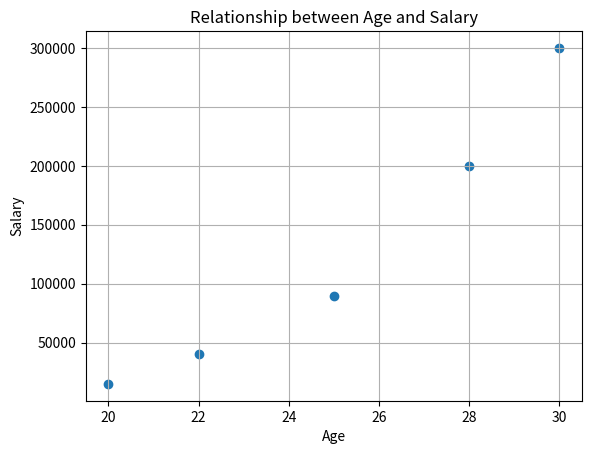
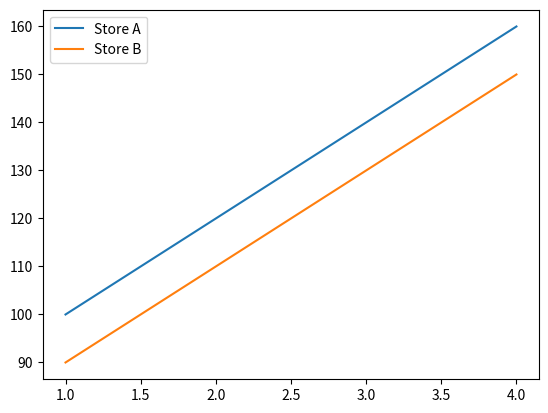

Source code (Python) for these figures, in order:
import matplotlib.pyplot as plt
import pandas as pd

# days = [1,2,3,4,5]
# sales = [100,120,150,170,200]
# plt.plot(days,sales)
# plt.title("Days VS Sales")
# plt.xlabel("Days")
# plt.ylabel("Sales")
# plt.show()

# days=["Mon","Tue","Wed","Thu","Fri"]
# temperature=[38,40,35,44,29]
# plt.plot(days,temperature)
# plt.xlabel("Days")
# plt.ylabel("Temperature")
# plt.show()

age=[20,22,25,28,30]
salary=[15000,40000,90000,200000,300000]
plt.scatter(age,salary)
plt.xlabel("Age")
plt.ylabel("Salary")
plt.title("Relationship between Age and Salary")
plt.grid(True)
plt.show()

# departments = ["IT","HR","Sales"]
# employees = [50,30,40]

# plt.bar(departments, employees)
# plt.xlabel("Categories")
# plt.ylabel("Values")
# plt.title("Employees by Department")
# plt.show()


# # Example data
# ages = [5, 7, 8, 9, 10, 12, 13, 15, 15, 16, 17, 18, 20, 21, 22]
# # Histogram
# plt.hist(ages, bins=[0, 5, 10, 15, 20, 25], edgecolor='black')
# # Labels and title
# plt.title("Age Distribution")
# plt.xlabel("Age Groups")
# plt.ylabel("Frequency")
# # Show graph
# plt.show()


# labels=["DEV","HR","AI/ML","Data science","Deveops"]
# sizes=[40,78,62,38,18]
# plt.pie(sizes,labels=labels)
# # plt.figure(figsize=(20,10))
# plt.show()


days = [1,2,3,4]

sales1 = [100,120,140,160]
sales2 = [90,110,130,150]

plt.plot(days, sales1, label="Store A")
plt.plot(days, sales2, label="Store B")

plt.legend()
plt.savefig("multiplelines.png")
plt.savefig("multiplelines.jpg")
plt.show()
